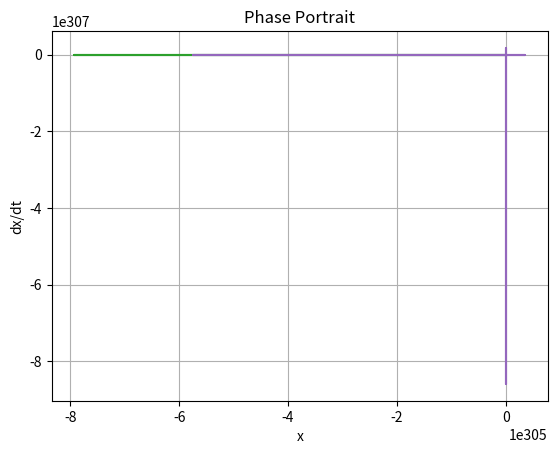

Here is the Python script that generated this plot:
import numpy as np
import matplotlib.pyplot as plt
from scipy.integrate import odeint


def differential_equations(Y, t):
    # Здесь опишите вашу систему дифференциальных уравнений
    # Верните значения производных по t

    # Например, если у вас есть система уравнений:
    # dx/dt = y
    # dy/dt = -x

    x, y = Y

    # Вычислите производные
    dx_dt = y
    dy_dt = x-x**2

    return [dx_dt, dy_dt]


# Задайте диапазон значений t
t = np.linspace(0, 10, 1000)

# Задайте начальные условия для нескольких траекторий
num_trajectories = 10
initial_conditions = np.random.uniform(low=-1.0, high=1.0, size=(num_trajectories, 2))

# Решите систему дифференциальных уравнений для каждого начального условия
trajectories = []
for init_cond in initial_conditions:
    Y = odeint(differential_equations, init_cond, t)
    trajectories.append(Y)

# Вывод траекторий на фазовой плоскости
for trajectory in trajectories:
    plt.plot(trajectory[:, 0], trajectory[:, 1])
plt.xlabel("x")
plt.ylabel("dx/dt")
plt.title("Phase Portrait")
plt.grid(True)
plt.show()